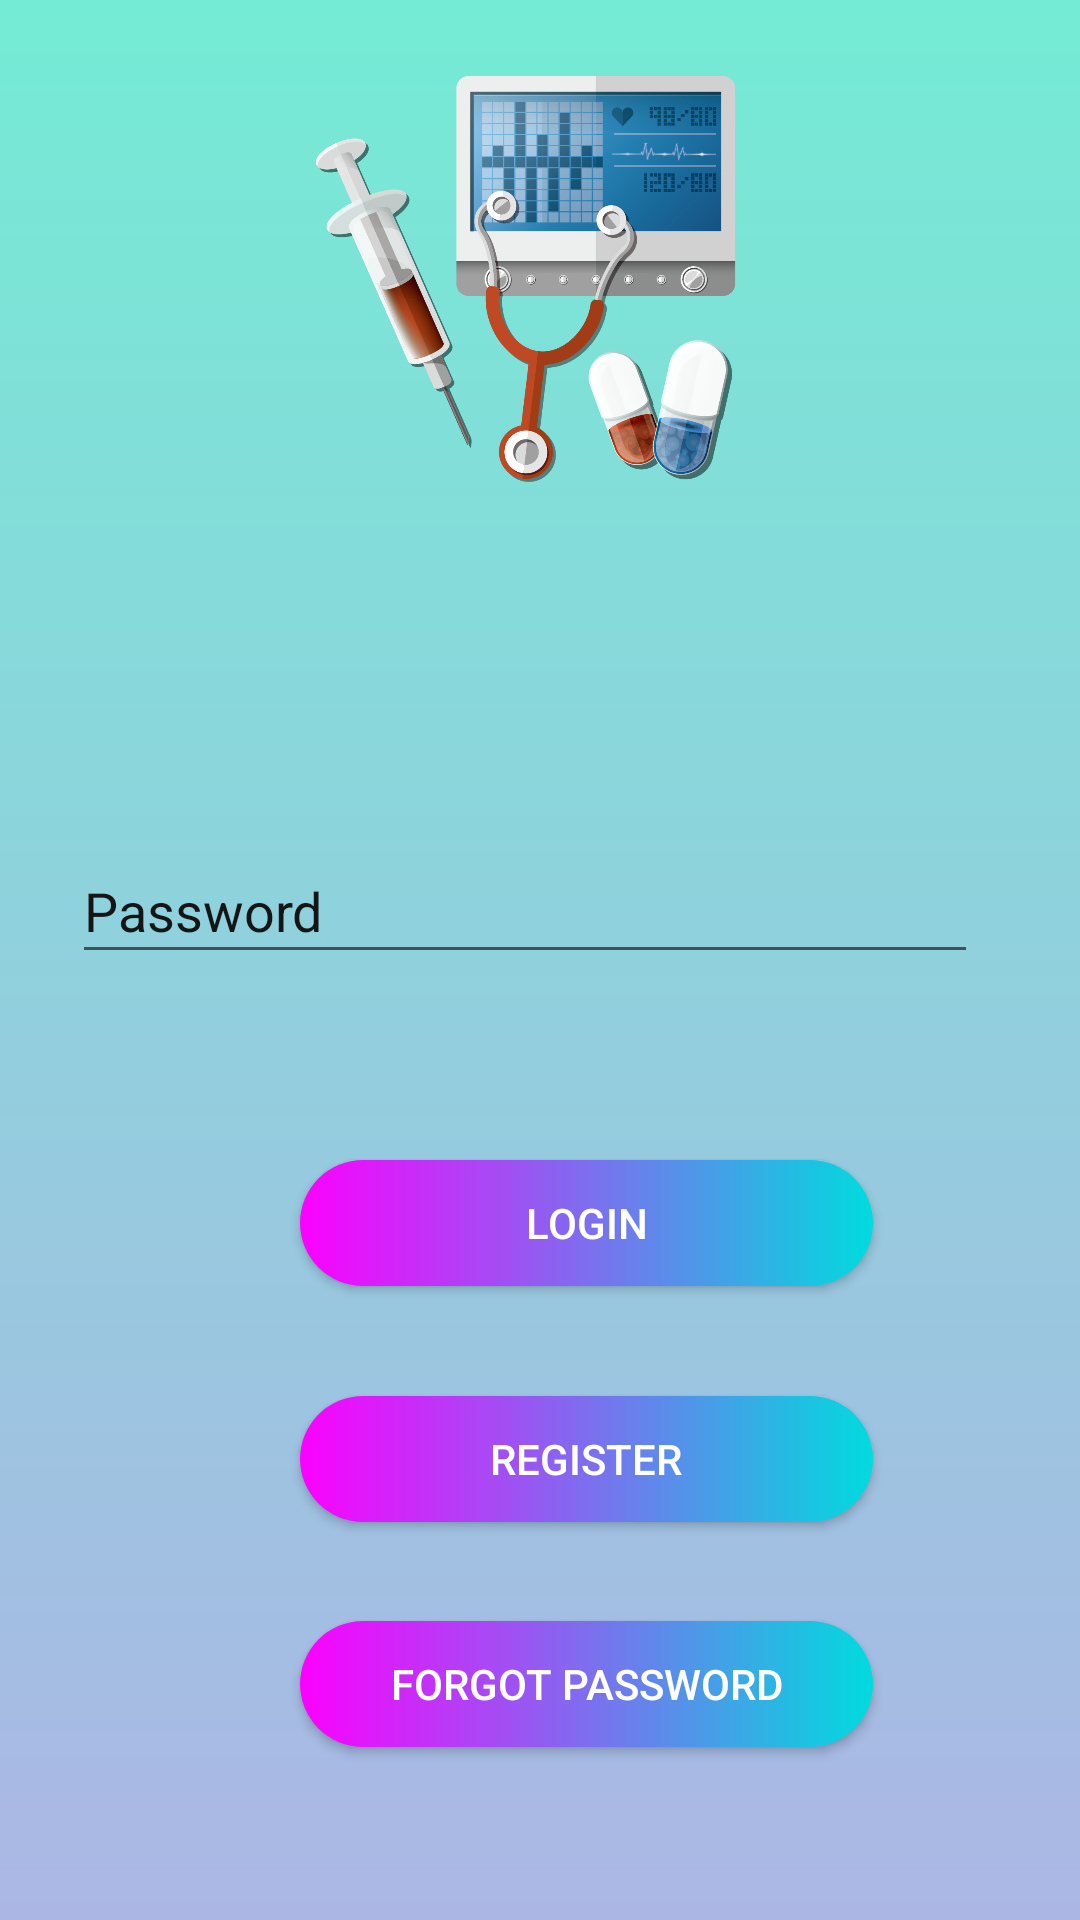

This screen was rendered from an Android layout file. Write that file and the resources it references.
<!-- AndroidManifest.xml: application theme AppTheme -->
<!-- res/layout/activity_main.xml -->
<?xml version="1.0" encoding="utf-8"?>
<androidx.constraintlayout.widget.ConstraintLayout xmlns:android="http://schemas.android.com/apk/res/android"
    xmlns:app="http://schemas.android.com/apk/res-auto"
    xmlns:tools="http://schemas.android.com/tools"
    android:layout_width="match_parent"
    android:layout_height="match_parent"
    tools:context=".MainActivity"
    android:background="@drawable/custom_text">


    <EditText
        android:id="@+id/editTextEmailL"
        android:layout_width="306dp"
        android:layout_height="38dp"
        android:layout_marginBottom="371dp"
        android:layout_marginEnd="112dp"
        android:layout_marginStart="89dp"
        android:layout_marginTop="275dp"
        android:ems="10"
        android:hint=" Email"

        android:inputType="textEmailAddress"
        android:textColorHint="@color/black"
        app:layout_constraintBottom_toBottomOf="parent"
        app:layout_constraintEnd_toEndOf="parent"
        app:layout_constraintHorizontal_bias="0.447"
        app:layout_constraintStart_toStartOf="parent"
        app:layout_constraintTop_toTopOf="parent"
        app:layout_constraintVertical_bias="0.71" />

    <EditText
        android:id="@+id/editTextPasswordL"
        android:layout_width="302dp"
        android:layout_height="45dp"
        android:layout_marginBottom="299dp"
        android:layout_marginEnd="112dp"
        android:layout_marginStart="89dp"
        android:layout_marginTop="20dp"
        android:ems="10"
        android:hint="Password"
        android:inputType="textPassword"
        android:textColorHint="@color/black"
        app:layout_constraintBottom_toBottomOf="parent"
        app:layout_constraintEnd_toEndOf="parent"
        app:layout_constraintHorizontal_bias="0.456"
        app:layout_constraintStart_toStartOf="parent"
        app:layout_constraintTop_toBottomOf="@+id/editTextEmailL"
        app:layout_constraintVertical_bias="0.0" />

    <Button
        android:id="@+id/buttonlogin"
        android:layout_width="191dp"
        android:layout_height="42dp"
        android:layout_marginBottom="216dp"
        android:layout_marginEnd="120dp"
        android:layout_marginStart="100dp"
        android:layout_marginTop="62dp"
        android:background="@drawable/custom_buttons"
        android:text="Login"
        android:textColor="@color/white"
        app:layout_constraintBottom_toBottomOf="parent"
        app:layout_constraintEnd_toEndOf="parent"

        app:layout_constraintHorizontal_bias="0.0"
        app:layout_constraintStart_toStartOf="parent"

        app:layout_constraintTop_toBottomOf="@+id/editTextPasswordL"
        app:layout_constraintVertical_bias="0.0" />

    <Button
        android:id="@+id/buttonsignup"
        android:layout_width="191dp"
        android:layout_height="42dp"
        android:layout_marginBottom="92dp"
        android:layout_marginEnd="120dp"
        android:layout_marginStart="100dp"
        android:layout_marginTop="10dp"
        android:background="@drawable/custom_buttons"
        android:text="Register"
        android:textColor="@color/white"
        app:layout_constraintBottom_toBottomOf="parent"
        app:layout_constraintEnd_toEndOf="parent"
        app:layout_constraintHorizontal_bias="0.0"
        app:layout_constraintStart_toStartOf="parent"
        app:layout_constraintTop_toBottomOf="@+id/buttonlogin"
        app:layout_constraintVertical_bias="0.394" />

    <ImageView
        android:id="@+id/imageView8"
        android:layout_width="272dp"
        android:layout_height="158dp"
        android:layout_marginBottom="20dp"
        android:layout_marginEnd="70dp"
        android:layout_marginStart="69dp"
        android:layout_marginTop="16dp"
        app:layout_constraintBottom_toTopOf="@+id/textView12"
        app:layout_constraintEnd_toEndOf="parent"
        app:layout_constraintStart_toStartOf="parent"
        app:layout_constraintTop_toTopOf="parent"
        app:srcCompat="@drawable/logo" />

    <TextView
        android:id="@+id/textView12"
        android:layout_width="wrap_content"
        android:layout_height="wrap_content"
        android:layout_marginBottom="518dp"
        android:layout_marginEnd="230dp"
        android:layout_marginStart="181dp"
        android:layout_marginTop="194dp"
        android:text="Smart Healthcare"
        android:textColor="@color/colorPrimaryDark"
        android:textSize="30sp"
        app:layout_constraintBottom_toBottomOf="parent"
        app:layout_constraintEnd_toEndOf="parent"
        app:layout_constraintHorizontal_bias="0.348"
        app:layout_constraintStart_toStartOf="parent"
        app:layout_constraintTop_toTopOf="parent"
        app:layout_constraintVertical_bias="0.0" />

    <Button
        android:id="@+id/forgotpw"
        android:layout_width="191dp"
        android:layout_height="42dp"
        android:layout_marginBottom="40dp"
        android:layout_marginEnd="120dp"
        android:layout_marginStart="100dp"
        android:layout_marginTop="10dp"
        android:background="@drawable/custom_buttons"
        android:text="Forgot Password"
        android:textColor="@color/white"
        app:layout_constraintBottom_toBottomOf="parent"
        app:layout_constraintEnd_toEndOf="parent"
        app:layout_constraintHorizontal_bias="0.0"
        app:layout_constraintStart_toStartOf="parent"
        app:layout_constraintTop_toBottomOf="@+id/buttonsignup"
        app:layout_constraintVertical_bias="0.562" />


</androidx.constraintlayout.widget.ConstraintLayout>
<!-- resources referenced by this layout -->
<resources>
  <color name="black">#151515</color>
  <color name="colorPrimaryDark">#F43B7A</color>
  <color name="white">#FFFFFF</color>
  <!-- drawable custom_buttons (drawable) -->
  <?xml version="1.0" encoding="utf-8"?>
  <shape xmlns:android="http://schemas.android.com/apk/res/android" android:shape="rectangle">
  
      <gradient android:startColor="#fc00ff" android:endColor="#00dbde" android:type="linear"/>
  
      <corners android:radius="50dp"/>
  
  </shape>
  <!-- drawable custom_text (drawable) -->
  <?xml version="1.0" encoding="utf-8"?>
  <shape xmlns:android="http://schemas.android.com/apk/res/android" android:shape="rectangle">
      <gradient android:startColor="#74ebd5"  android:endColor="#acb6e5" android:angle="270" />
  
  </shape>
  <!-- drawable logo: png bitmap (drawable-v24, 255967 bytes) -->
  <style name="AppTheme" parent="Theme.AppCompat.Light.DarkActionBar">
          
          <item name="colorPrimaryDark">@color/colorPrimaryDark</item>
          <item name="colorPrimary">@color/pink</item>
          <item name="colorAccent">@color/colorAccent</item>
  
      </style>
  <color name="pink">#FFB6C1</color>
  <color name="colorAccent">#1E1A1C</color>
</resources>
